Labelled photos from "data", an image-classification folder in ydtrxh/ENSAM-Smart-Navigation. The possible labels are: student administration office, amphithéâtre, GMS practical work workshop, bibliothèque, forum center, centre de langue, centre de recherche, département matériaux et des procédés, AEEE department, civil engineering department, département mathématiques informatique, département forge et fonderie, département énergétique, salle de conférence, TP fabrication mécanique.

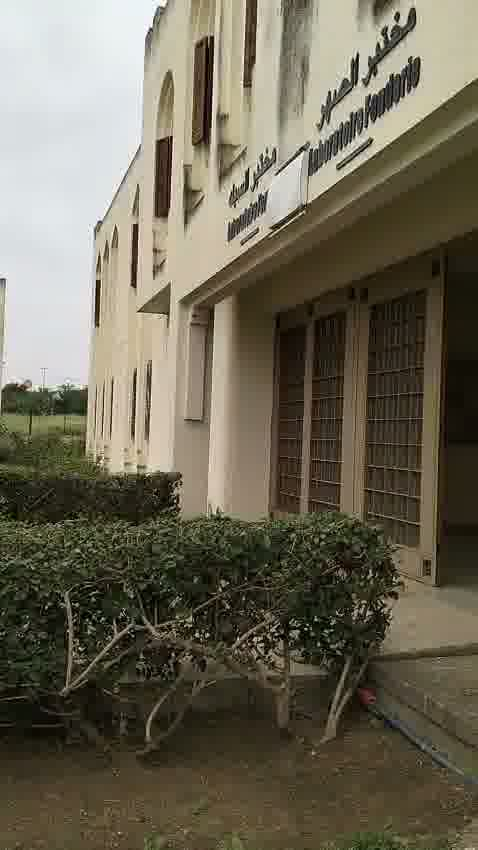
Label: département forge et fonderie

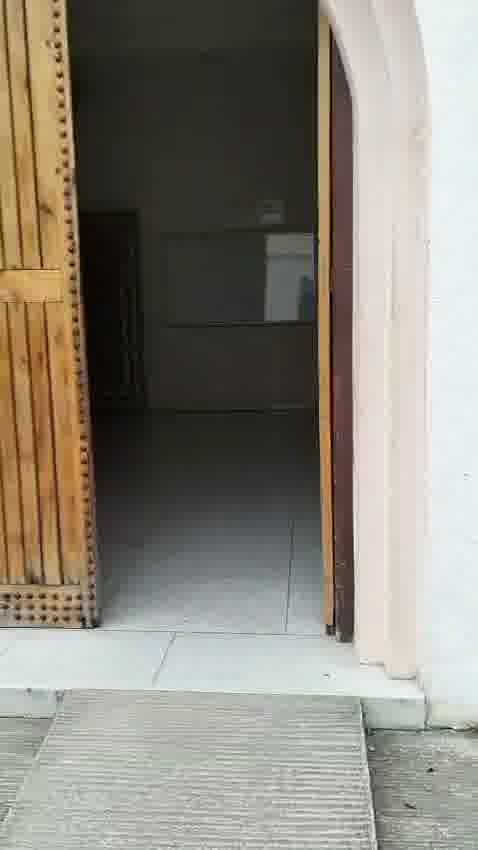
Label: AEEE department

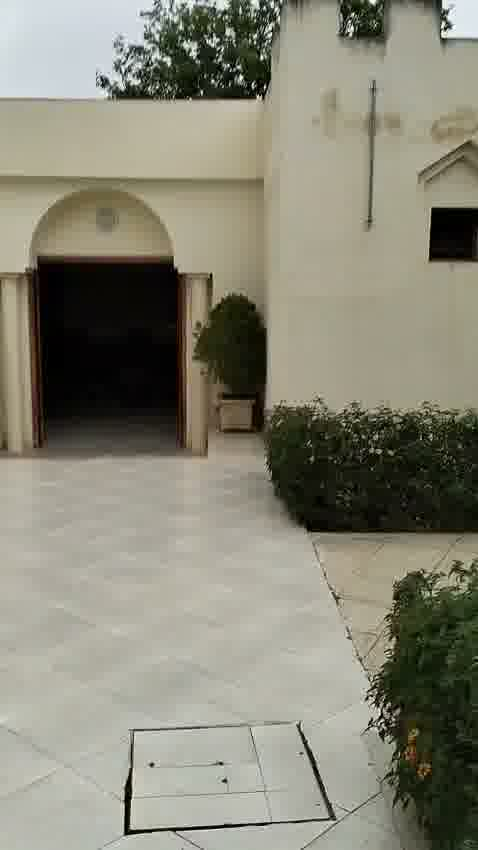
Label: student administration office

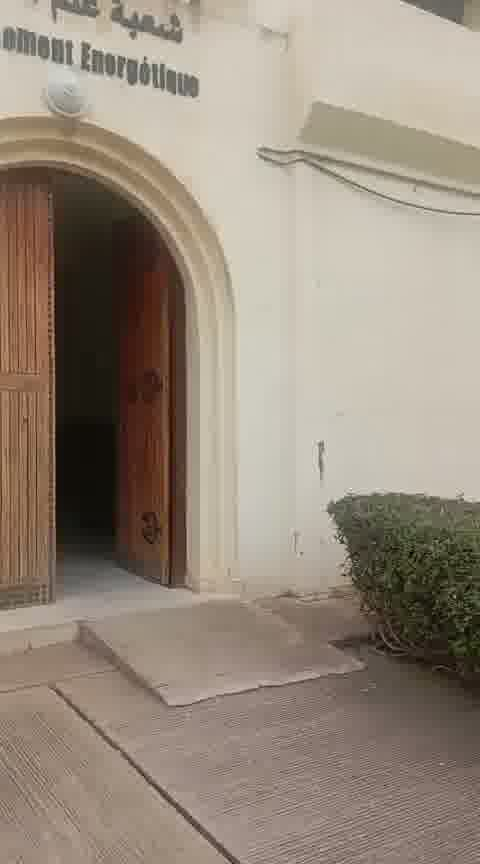
Label: département énergétique

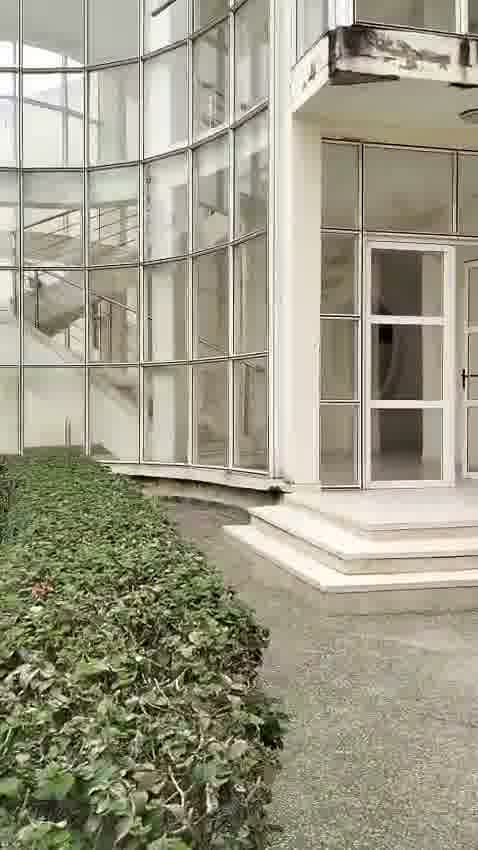
Label: civil engineering department

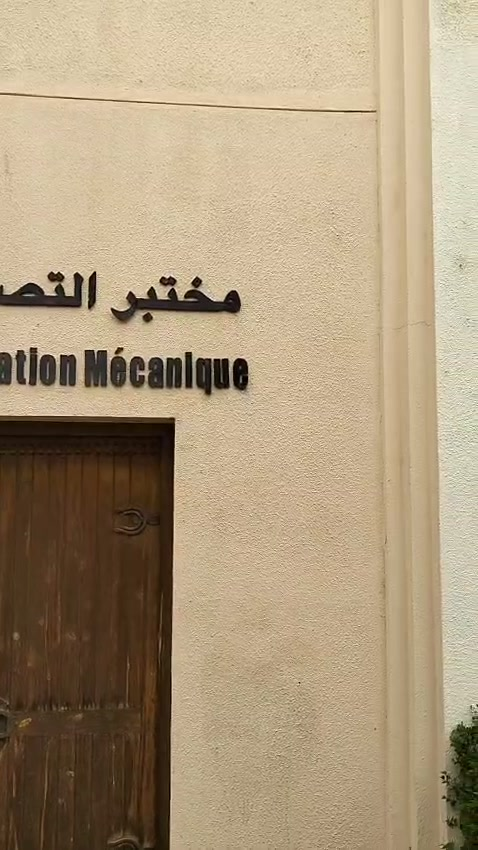
Label: TP fabrication mécanique
